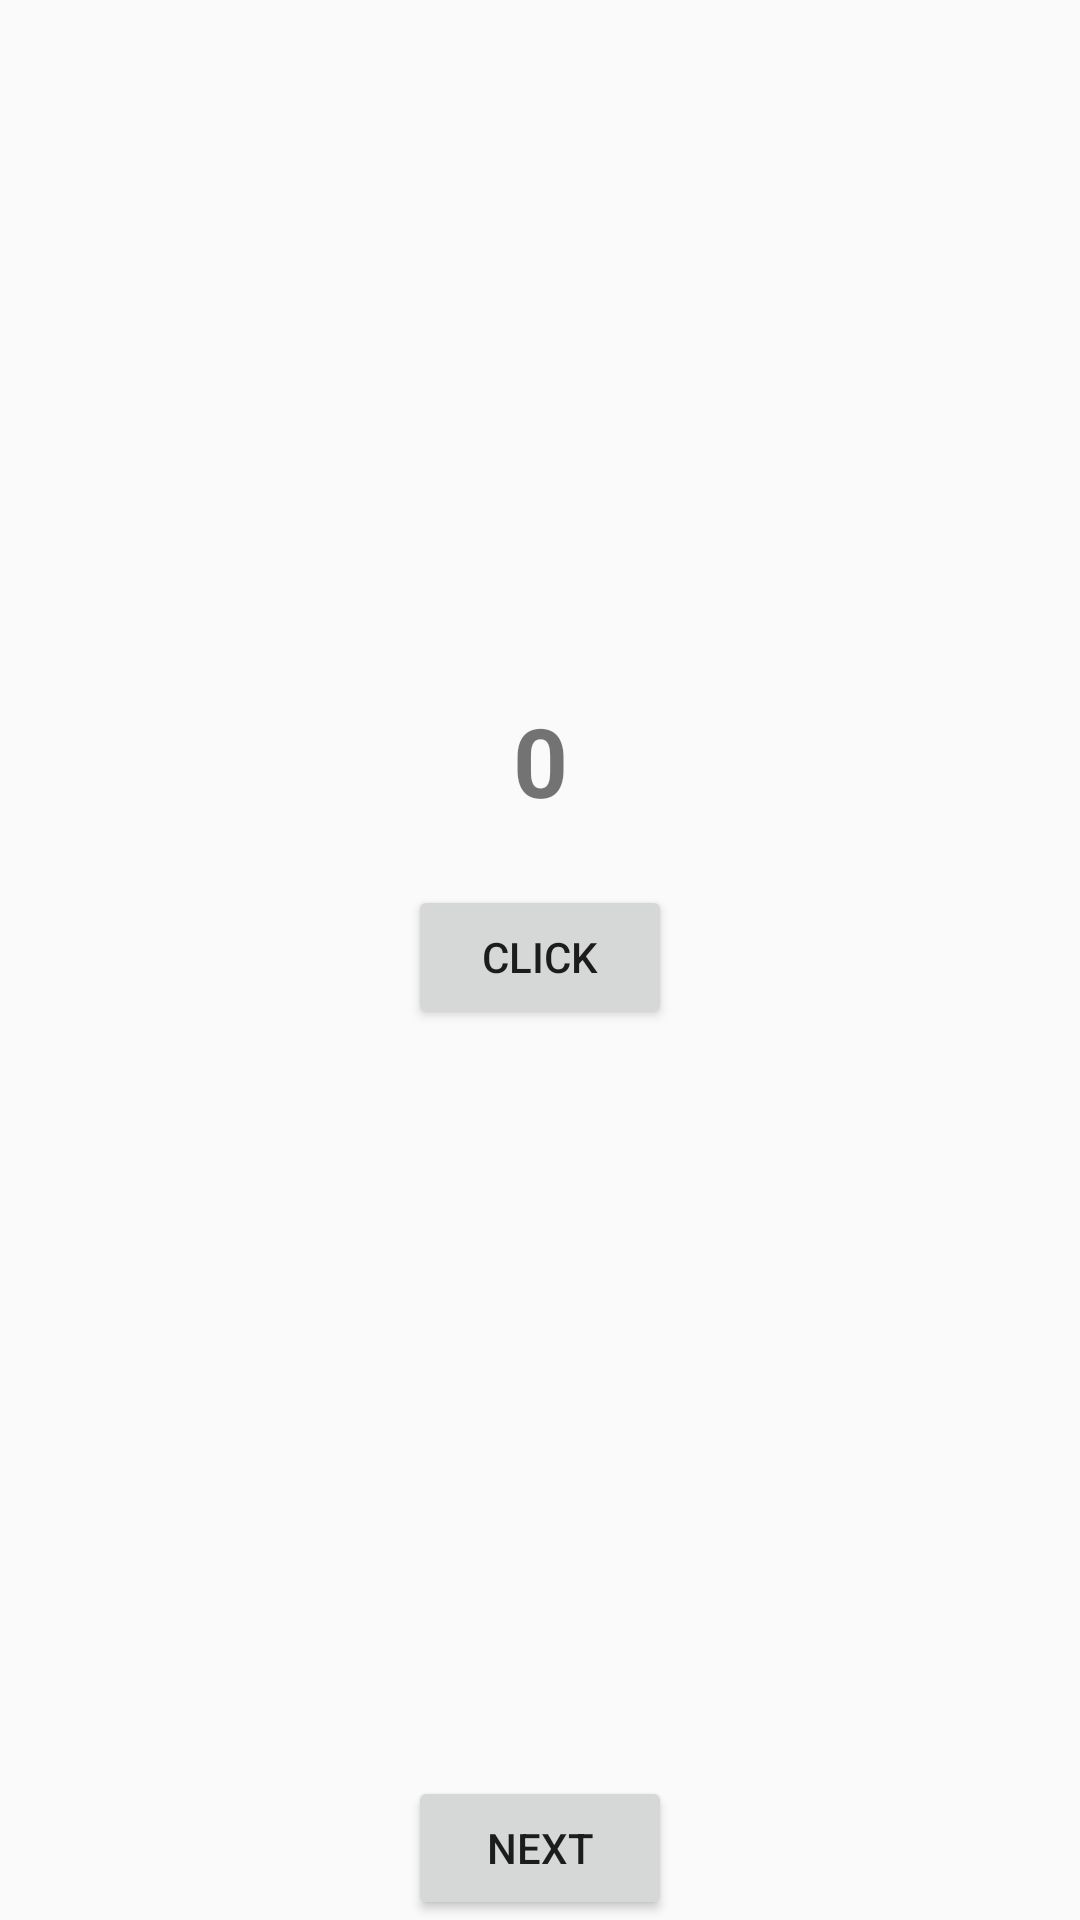

Here is an Android app screen rendered from its layout file. Give the layout XML and the strings, colors and styles it references.
<!-- AndroidManifest.xml: application theme Theme.ButtonListener -->
<!-- res/layout/fragment_first.xml -->
<?xml version="1.0" encoding="utf-8"?>
<android.support.constraint.ConstraintLayout xmlns:android="http://schemas.android.com/apk/res/android"
    xmlns:app="http://schemas.android.com/apk/res-auto"
    xmlns:tools="http://schemas.android.com/tools"
    android:layout_width="match_parent"
    android:layout_height="match_parent"
    tools:context=".FirstFragment">

    <Button
        android:id="@+id/button_first"
        android:layout_width="wrap_content"
        android:layout_height="wrap_content"
        android:text="@string/next"
        app:layout_constraintBottom_toBottomOf="parent"
        app:layout_constraintEnd_toEndOf="parent"
        app:layout_constraintStart_toStartOf="parent" />
    <Button
        android:id="@+id/button"
        android:layout_width="wrap_content"
        android:layout_height="wrap_content"
        android:layout_marginBottom="249dp"
        android:text="Click"
        app:layout_constraintBottom_toTopOf="@+id/button_first"
        app:layout_constraintEnd_toEndOf="parent"
        app:layout_constraintStart_toStartOf="parent" />

    <TextView
        android:id="@+id/text"
        android:layout_width="wrap_content"
        android:layout_height="wrap_content"
        android:layout_marginBottom="20dp"
        android:text="0"
        android:textSize="32sp"
        android:textStyle="bold"
        app:layout_constraintBottom_toTopOf="@+id/button"
        app:layout_constraintEnd_toEndOf="parent"
        app:layout_constraintStart_toStartOf="parent" />

</android.support.constraint.ConstraintLayout>
<!-- resources referenced by this layout -->
<resources>
  <string name="next">Next</string>
  <style name="Theme.ButtonListener" parent="Theme.AppCompat.Light.DarkActionBar">
          
          <item name="colorPrimary">@color/purple_500</item>
          <item name="colorPrimaryDark">@color/purple_700</item>
          <item name="colorAccent">@color/teal_200</item>
          
      </style>
  <!-- not gathered from this repository: default colours our renderer supplied (Android Studio template values) -->
  <color name="purple_500">#FF6200EE</color>
  <color name="purple_700">#FF3700B3</color>
  <color name="teal_200">#FF03DAC5</color>
</resources>
